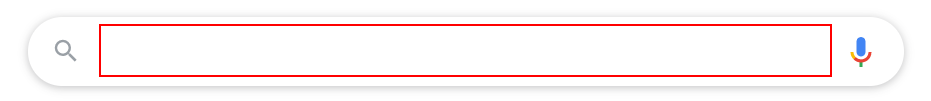
Task: UI Automation
Workflow: CityTime

Step 1 [else]: type "["time in "+CityName+ "[k(enter)]"]" into the text box

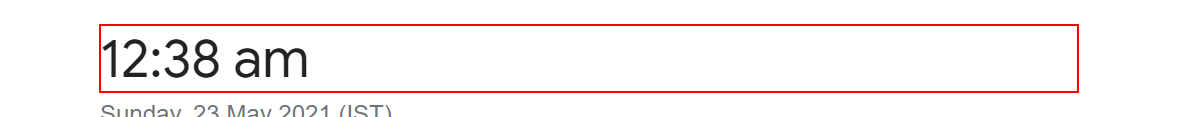
Step 2: find the element

Step 3 [then]: get-text from the element (same screen as step 2)

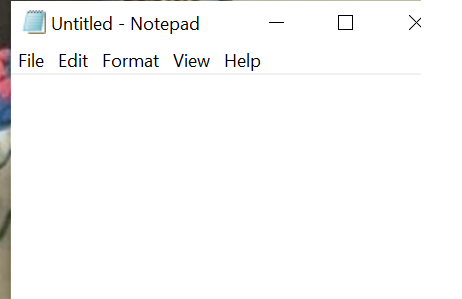
Step 4: Open Application 'notepad.exe Untitled' on the element (notepad.exe)

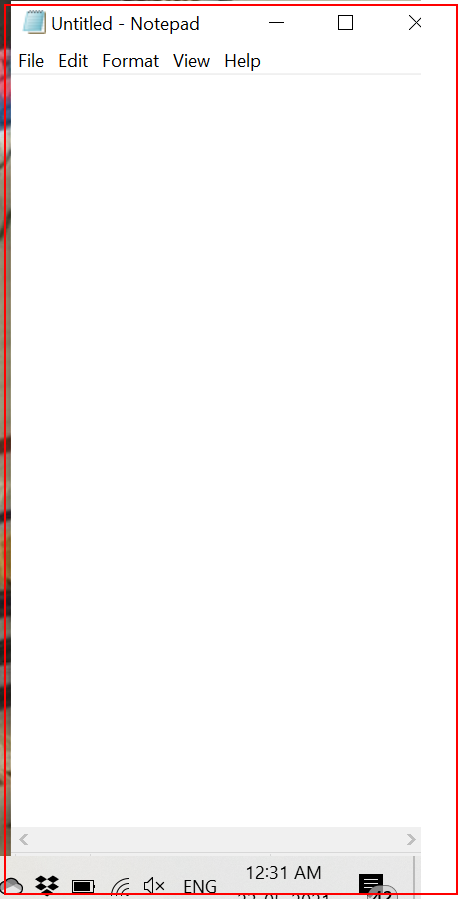
Step 5: type "["The time in the city " + CityName+" is :"+time]" into 'editable text'

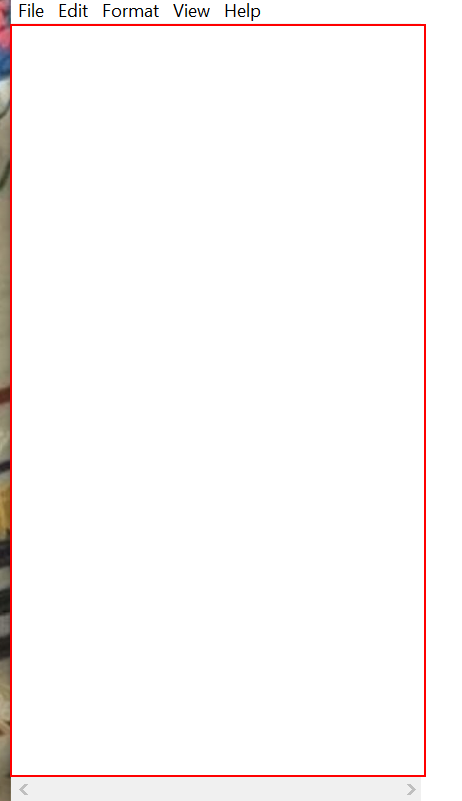
Step 6: type a value into the editable text 'Text Editor'
